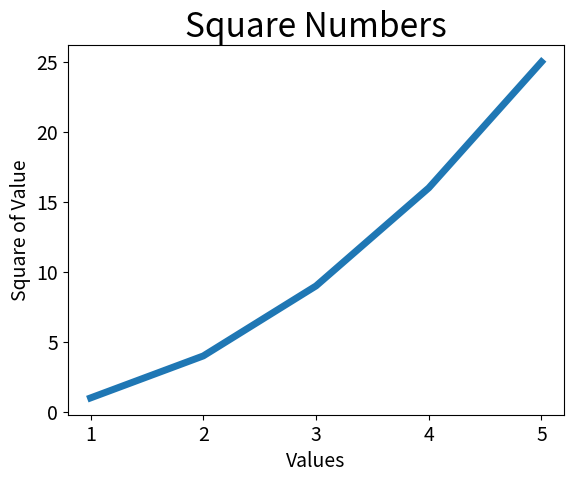

The matplotlib source for this figure:
import matplotlib.pyplot as plt

input_values = [1, 2, 3, 4, 5]
squares = [1, 4, 9, 16, 25]
# Plot assumes first data point corresponds to an x-coord value of 0.
plt.plot(input_values, squares, linewidth=5)

# Chart title and label axes
plt.title("Square Numbers", fontsize=24)
plt.xlabel("Values", fontsize=14)
plt.ylabel("Square of Value", fontsize=14)

# Set size of tick labels
plt.tick_params(axis='both', labelsize=14)

plt.show()

